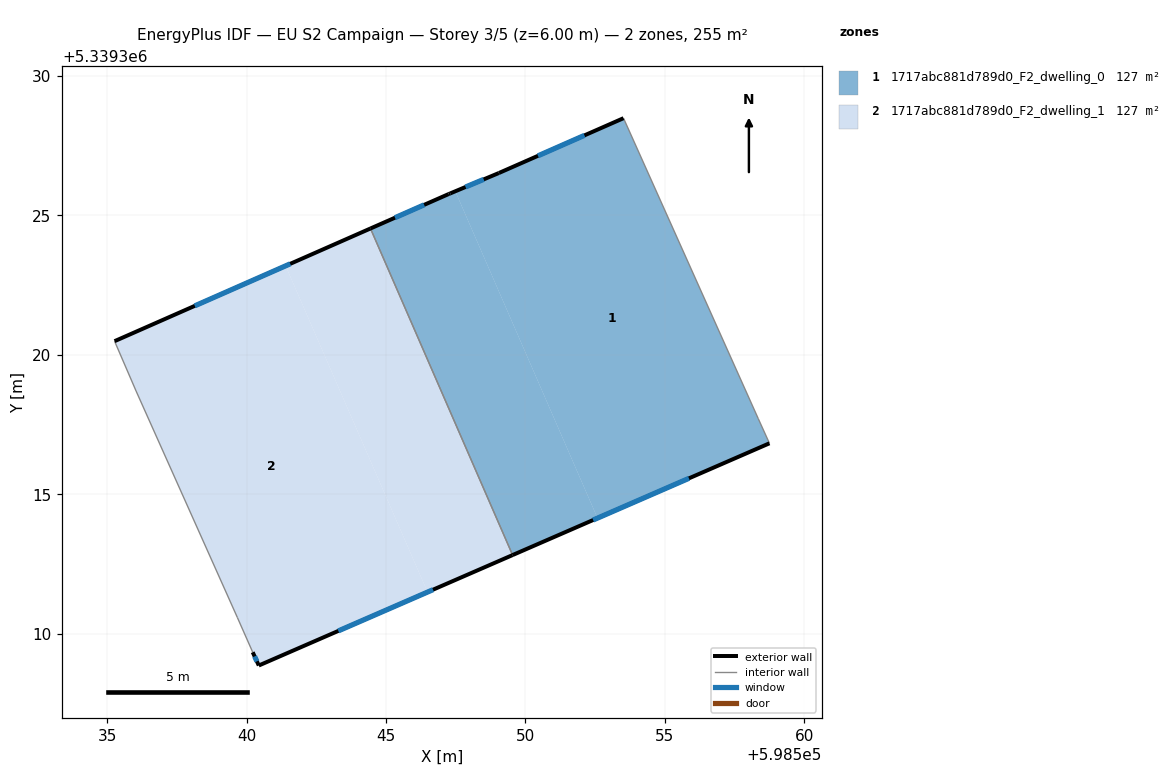
=== STOREY PLAN SPEC (per zone: floor XY polygon, exterior-wall plan segments, windows/doors) ===
zone 1: 1717abc881d789d0_F2_dwelling_0  (127.3 m²)
  floor: (598553.52, 5339328.49) (598558.34, 5339317.72) (598558.75, 5339316.83) (598552.58, 5339314.15) (598547.49, 5339325.87) (598549.05, 5339326.52)
  floor: (598547.49, 5339325.87) (598552.58, 5339314.15) (598549.54, 5339312.82) (598544.44, 5339324.53) (598547.25, 5339325.77) (598547.31, 5339325.79)
  exterior wall: (598549.05, 5339326.52) – (598547.31, 5339325.79)  [1.9 m]
    window: (598548.50, 5339326.29) – (598547.85, 5339326.02)  [0.8 m²]
  exterior wall: (598553.52, 5339328.49) – (598549.05, 5339326.52)  [4.9 m]
    window: (598552.12, 5339327.87) – (598550.45, 5339327.14)  [2.0 m²]
  exterior wall: (598549.54, 5339312.82) – (598558.75, 5339316.83)  [10.0 m]
    window: (598552.43, 5339314.08) – (598555.86, 5339315.57)  [4.2 m²]
  exterior wall: (598547.25, 5339325.77) – (598544.44, 5339324.53)  [3.1 m]
    window: (598546.37, 5339325.38) – (598545.32, 5339324.92)  [1.3 m²]
  exterior wall: (598547.31, 5339325.79) – (598547.25, 5339325.77)  [0.1 m]
  interior walls: 3
zone 2: 1717abc881d789d0_F2_dwelling_1  (127.3 m²)
  floor: (598544.44, 5339324.53) (598549.54, 5339312.82) (598546.49, 5339311.50) (598541.40, 5339323.19)
  floor: (598541.40, 5339323.19) (598546.49, 5339311.50) (598540.44, 5339308.86) (598540.22, 5339309.34) (598539.67, 5339310.59) (598536.04, 5339318.71) (598535.27, 5339320.49)
  exterior wall: (598540.44, 5339308.86) – (598549.54, 5339312.82)  [9.9 m]
    window: (598543.29, 5339310.10) – (598546.69, 5339311.58)  [4.1 m²]
  exterior wall: (598540.22, 5339309.34) – (598540.44, 5339308.86)  [0.5 m]
    window: (598540.29, 5339309.19) – (598540.37, 5339309.01)  [0.2 m²]
  exterior wall: (598544.44, 5339324.53) – (598535.27, 5339320.49)  [10.0 m]
    window: (598541.57, 5339323.27) – (598538.15, 5339321.76)  [4.2 m²]
  interior walls: 4

=== DERIVED (storey summary) ===
Building: EU S2 Campaign
Storey: 3 of 5  (floor level z = 6.00 m)
Storey gross floor area: 254.6 m²
Zones on this storey: 2
  - 1717abc881d789d0_F2_dwelling_0: floor 127.3 m²; exterior wall 19.9 m (59.8 m²); 4 window(s) 8.3 m²; WWR 13.9%
  - 1717abc881d789d0_F2_dwelling_1: floor 127.3 m²; exterior wall 20.5 m (61.4 m²); 3 window(s) 8.5 m²; WWR 13.9%
Zone adjacency (shared interzone walls):
  - 1717abc881d789d0_F2_dwelling_0 ↔ 1717abc881d789d0_F2_dwelling_1